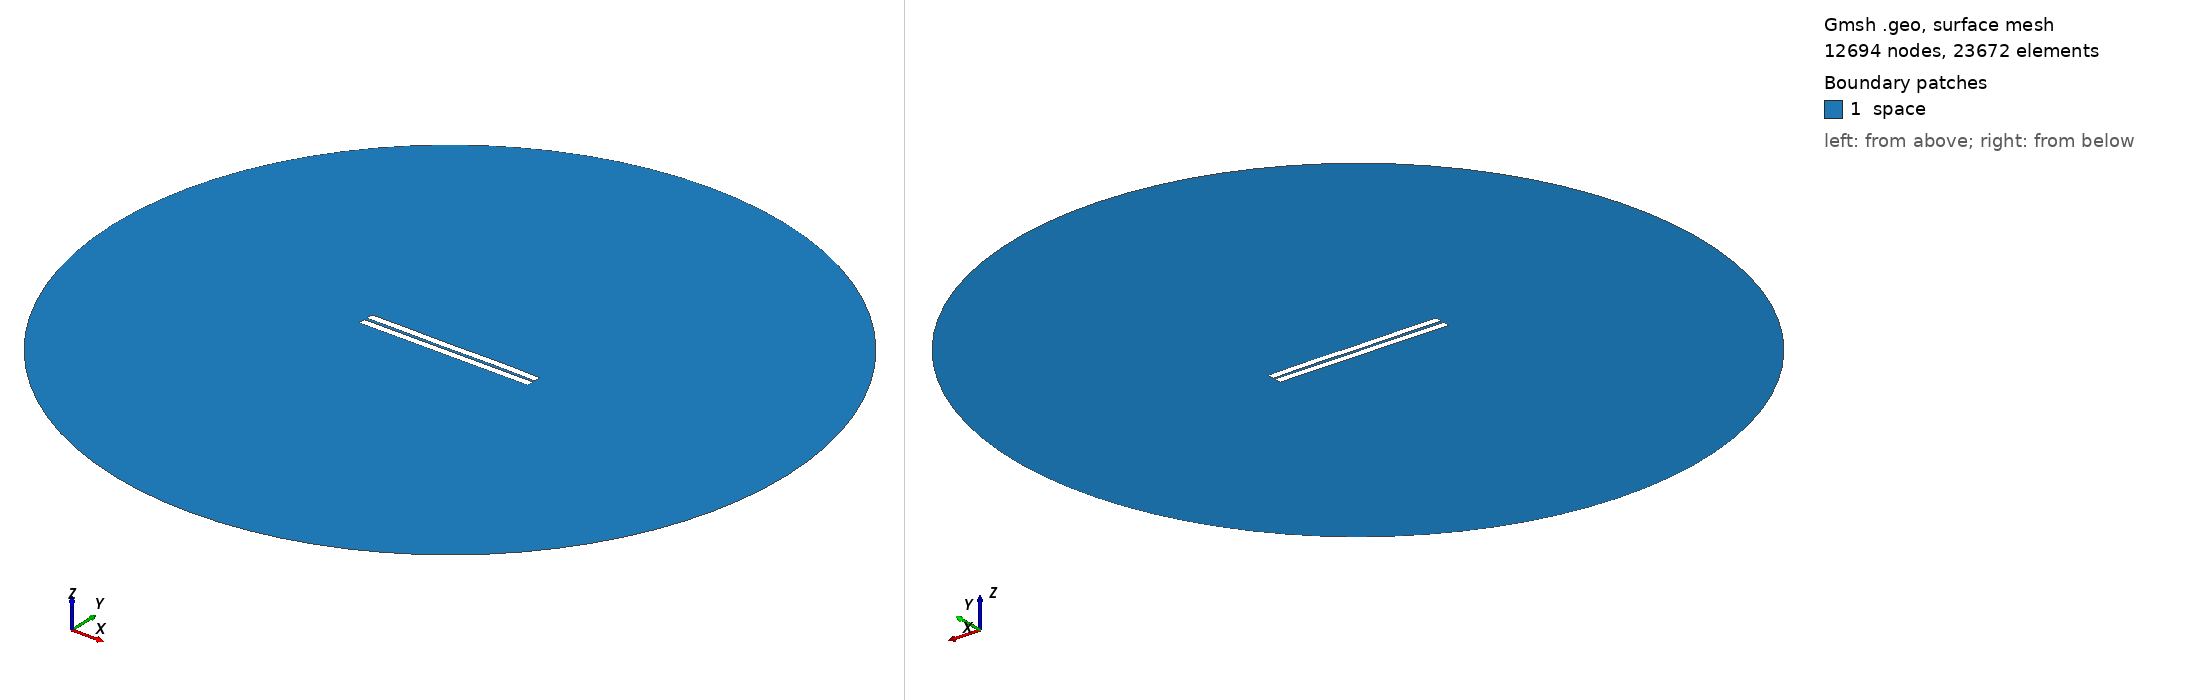

Gmsh geometry script, surface-meshed: 12694 nodes, 23672 surface elements. Boundary patches (legend numbers): 1 space. Left view from above one corner, right view from below the opposite corner. Legend entries are the model's physical surfaces. The drawing asked Gmsh for element sizes between 1% and 20% of the model's largest extent; the script's own settings can give other sizes.

=== 684.geo (drawn) ===
//---------------------------------------
// Geometry kernel
//---------------------------------------

SetFactory("OpenCASCADE");



//---------------------------------------
// Parameters of the geometry
//---------------------------------------

// Overetch of the upper plate
overetch = 0.0;

// Distance between the plates
distance = 1.75;

// Discretization over the x axis (for the deformation)
nx = 50; 

// Length of the plate
L = 100 - overetch; 

// Number of modes
n = 4; 

// 1st mode coefficient
coeff(1) = -0.15;
beta(1) = 0.596864 * 3.1415926535 / L;

// 2nd mode coefficient
coeff(2) = 0.0;
beta(2) = 1.49418 * 3.1415926535 / L;

// 3rd mode coefficient
coeff(3) = -0.075;
beta(3) = 2.50025 * 3.1415926535 / L;

// 4th mode coefficient
coeff(4) = 0.07499999999999998;
beta(4) = 3.49999 * 3.1415926535 / L;



//---------------------------------------
// Upper plate (deformed rectangle)
//---------------------------------------

// Coordiantes of the upper plate
xmin = -50;
xmax = 50 - overetch;

// Height of the upper plate
yheight = 4 - 2 * overetch;

// Indexes of the points
UpperID[] = {};
LowerID[] = {};
LeftID[] = {};
RightID[] = {};

// Point index
p = 1;

// Horizontal edges
For i In {1:nx}
    x = xmin + (i-1)*(xmax - xmin)/(nx-1);

    y_bottom = distance / 2 + overetch;
    For j In {1:n}
        C = (Cosh(beta(j)*L) + Cos(beta(j)*L)) / (Sinh(beta(j)*L) + Sin(beta(j)*L));
        y_bottom  = y_bottom + coeff(j) * (Cosh(beta(j)*(x+50)) - Cos(beta(j)*(x+50)) - C * (Sinh(beta(j)*(x+50)) - Sin(beta(j)*(x+50))));
    EndFor

    y_top = y_bottom + yheight;

    Point(p) = {x, y_top, 0, 1.0};
    UpperID[i] = p;
    p = p + 1;

    Point(p) = {x, y_bottom, 0, 1.0};
    LowerID[i] = p;
    p = p + 1;
EndFor

// Create point lists
UpperPts[] = {}; LowerPts[] = {};
For i In {1:nx}
  UpperPts[] += {UpperID[i]};
  LowerPts[] += {LowerID[i]};
EndFor

// Build splines
Spline(1) = {UpperPts[]};
Spline(2) = {LowerPts[]};
Line(3) = {LowerPts[nx-1], UpperPts[nx-1]};
Line(4) = {LowerPts[0], UpperPts[0]};

// Build the plane surface
Curve Loop(1) = {2, 3, -1, -4};
Plane Surface(1) = {1};



//---------------------------------------
// Lower plate (rectangle)
//---------------------------------------

// Vertices
Point(1001) = {-50, -1, 0, 1.0};
Point(1002) = { 50, -1, 0, 1.0};
Point(1003) = { 50,  -5, 0, 1.0};
Point(1004) = {-50,  -5, 0, 1.0};

// Edges
Line(5) = {1001, 1002};
Line(6) = {1002, 1003};
Line(7) = {1003, 1004};
Line(8) = {1004, 1001};

// Plane surface
Line Loop(2) = {5, 6, 7, 8};
Plane Surface(2) = {2}; 



//---------------------------------------
// Outer (fictious) boundary
//---------------------------------------

// Points
Point(1005) = {0, 0, 0};       // Center
Point(1006) = {200, 0, 0};     // Start point
Point(1007) = {0, 200, 0};     // 90 degrees
Point(1008) = {-200, 0, 0};    // 180 degrees
Point(1009) = {0, -200, 0};    // 270 degrees

// Circle arcs (each needs start, center, end)
Circle(9) = {1006, 1005, 1007};
Circle(10) = {1007, 1005, 1008};
Circle(11) = {1008, 1005, 1009};
Circle(12) = {1009, 1005, 1006};

// Plane surface for the entire domain
Curve Loop(3) = {9, 10, 11, 12};
Surface(3) = {3};

// Subtract the plates from the whole domain to obtain the actual domain where we want to solve the equations
BooleanDifference{ Surface{3}; Delete; }{ Surface{1}; Surface{2}; Delete; }




//---------------------------------------
// Transfinite Lines/Curves
//---------------------------------------

// Set the number of points on the boundaries
r = 7;

// Plates
Transfinite Curve {1, 2} = 50*r Using Progression 1;
Transfinite Curve {3, 4} = 2*r Using Progression 1;
Transfinite Line {5, 7} = 50*r Using Progression 1;
Transfinite Line {6, 8} = 2*r Using Progression 1;

// Outer boundary
Transfinite Line {9, 10, 11, 12} = 20 Using Progression 1;



//---------------------------------------
// Physical groups
//---------------------------------------                

// Physical curves (boundaries)
Physical Line("force_segment", 10) = {2};
Physical Line("upper_plate", 11) = {1, 3, 4};
Physical Line("lower_plate", 12) = {5, 6, 7, 8};
Physical Line("boundary", 20) = {9, 10, 11, 12};

// Physical Surfaces
Physical Surface("space", 30) = {3};



//---------------------------------------
// 6. Generate the Mesh
//---------------------------------------

// 2D mesh generation
Mesh 2;
